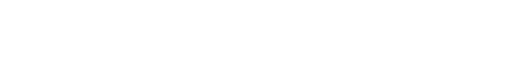
t = 0.00 s
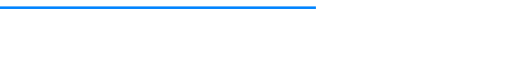
t = 0.30 s
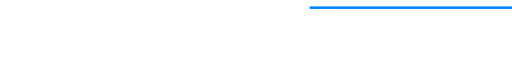
t = 0.60 s
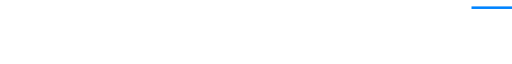
t = 0.90 s

The animated SVG that drew these frames (rendered in a browser with its animation timeline set to each time). Animation: 1 CSS @keyframes rule; one cycle of 1.20 s, repeats indefinitely.

<svg viewBox="0 0 100 10" xmlns="http://www.w3.org/2000/svg">
  <style>
    rect {
      animation: SlideRight 1.2s ease infinite;
      fill: rgb(0, 132, 255);
    }
    @keyframes SlideRight {
    0% {
      x: -100;
    }
    100% {
      x: 100;
    }
}

  </style>
   <rect
   width="80"
   height="0.5"
   x="0"
    >
    </rect>

</svg>
